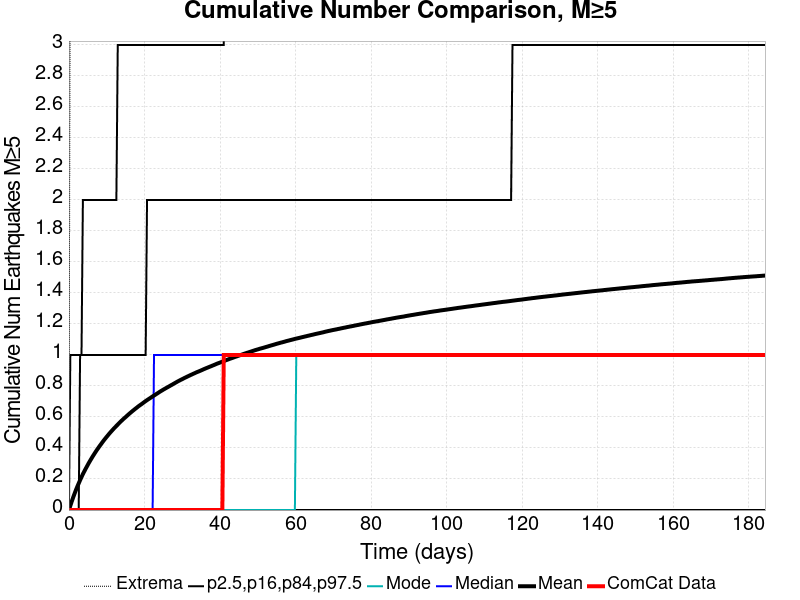

Values plotted in this chart, from the file beside it:
Time (days), ComCat Data, Simulation Mean, Simulation Median, Simulation Mode, Simulation Minimum, Simulation Maximum, 2.5 %-ile, 16 %-ile, 84 %-ile, 97.5 %-ile
0.0, 0.0, 0.0, 0.0, 0.0, 0.0, 0.0, 0.0, 0.0, 0.0, 0.0
0.3693, 0.0, 0.02813, 0.0, 0.0, 0.0, 4.0, 0.0, 0.0, 0.0, 1.0
0.7387, 0.0, 0.0553, 0.0, 0.0, 0.0, 4.0, 0.0, 0.0, 0.0, 1.0
1.108, 0.0, 0.08073, 0.0, 0.0, 0.0, 7.0, 0.0, 0.0, 0.0, 1.0
1.477, 0.0, 0.1052, 0.0, 0.0, 0.0, 7.0, 0.0, 0.0, 0.0, 1.0
1.847, 0.0, 0.1291, 0.0, 0.0, 0.0, 7.0, 0.0, 0.0, 0.0, 1.0
2.216, 0.0, 0.1513, 0.0, 0.0, 0.0, 7.0, 0.0, 0.0, 0.0, 1.0
2.585, 0.0, 0.1721, 0.0, 0.0, 0.0, 7.0, 0.0, 0.0, 0.0, 1.0
2.955, 0.0, 0.1929, 0.0, 0.0, 0.0, 8.0, 0.0, 0.0, 1.0, 1.0
3.324, 0.0, 0.2129, 0.0, 0.0, 0.0, 8.0, 0.0, 0.0, 1.0, 1.0
3.693, 0.0, 0.2321, 0.0, 0.0, 0.0, 8.0, 0.0, 0.0, 1.0, 2.0
4.063, 0.0, 0.2494, 0.0, 0.0, 0.0, 8.0, 0.0, 0.0, 1.0, 2.0
4.432, 0.0, 0.2667, 0.0, 0.0, 0.0, 8.0, 0.0, 0.0, 1.0, 2.0
4.801, 0.0, 0.2831, 0.0, 0.0, 0.0, 9.0, 0.0, 0.0, 1.0, 2.0
5.171, 0.0, 0.2998, 0.0, 0.0, 0.0, 9.0, 0.0, 0.0, 1.0, 2.0
5.54, 0.0, 0.3154, 0.0, 0.0, 0.0, 9.0, 0.0, 0.0, 1.0, 2.0
5.909, 0.0, 0.3306, 0.0, 0.0, 0.0, 9.0, 0.0, 0.0, 1.0, 2.0
6.279, 0.0, 0.3455, 0.0, 0.0, 0.0, 9.0, 0.0, 0.0, 1.0, 2.0
6.648, 0.0, 0.3596, 0.0, 0.0, 0.0, 9.0, 0.0, 0.0, 1.0, 2.0
7.017, 0.0, 0.3736, 0.0, 0.0, 0.0, 9.0, 0.0, 0.0, 1.0, 2.0
7.387, 0.0, 0.3873, 0.0, 0.0, 0.0, 9.0, 0.0, 0.0, 1.0, 2.0
7.756, 0.0, 0.3999, 0.0, 0.0, 0.0, 9.0, 0.0, 0.0, 1.0, 2.0
8.126, 0.0, 0.413, 0.0, 0.0, 0.0, 9.0, 0.0, 0.0, 1.0, 2.0
8.495, 0.0, 0.4249, 0.0, 0.0, 0.0, 9.0, 0.0, 0.0, 1.0, 2.0
8.864, 0.0, 0.4375, 0.0, 0.0, 0.0, 9.0, 0.0, 0.0, 1.0, 2.0
9.234, 0.0, 0.4495, 0.0, 0.0, 0.0, 9.0, 0.0, 0.0, 1.0, 2.0
9.603, 0.0, 0.4607, 0.0, 0.0, 0.0, 9.0, 0.0, 0.0, 1.0, 2.0
9.972, 0.0, 0.4719, 0.0, 0.0, 0.0, 9.0, 0.0, 0.0, 1.0, 2.0
10.34, 0.0, 0.4827, 0.0, 0.0, 0.0, 9.0, 0.0, 0.0, 1.0, 2.0
10.71, 0.0, 0.4936, 0.0, 0.0, 0.0, 9.0, 0.0, 0.0, 1.0, 2.0
11.08, 0.0, 0.5039, 0.0, 0.0, 0.0, 9.0, 0.0, 0.0, 1.0, 2.0
11.45, 0.0, 0.5139, 0.0, 0.0, 0.0, 9.0, 0.0, 0.0, 1.0, 2.0
11.82, 0.0, 0.5238, 0.0, 0.0, 0.0, 9.0, 0.0, 0.0, 1.0, 2.0
12.19, 0.0, 0.5332, 0.0, 0.0, 0.0, 9.0, 0.0, 0.0, 1.0, 2.0
12.56, 0.0, 0.5426, 0.0, 0.0, 0.0, 10.0, 0.0, 0.0, 1.0, 2.0
12.93, 0.0, 0.5516, 0.0, 0.0, 0.0, 10.0, 0.0, 0.0, 1.0, 3.0
13.3, 0.0, 0.5611, 0.0, 0.0, 0.0, 10.0, 0.0, 0.0, 1.0, 3.0
13.67, 0.0, 0.57, 0.0, 0.0, 0.0, 10.0, 0.0, 0.0, 1.0, 3.0
14.03, 0.0, 0.5784, 0.0, 0.0, 0.0, 10.0, 0.0, 0.0, 1.0, 3.0
14.4, 0.0, 0.587, 0.0, 0.0, 0.0, 10.0, 0.0, 0.0, 1.0, 3.0
14.77, 0.0, 0.595, 0.0, 0.0, 0.0, 10.0, 0.0, 0.0, 1.0, 3.0
15.14, 0.0, 0.6026, 0.0, 0.0, 0.0, 10.0, 0.0, 0.0, 1.0, 3.0
15.51, 0.0, 0.6112, 0.0, 0.0, 0.0, 10.0, 0.0, 0.0, 1.0, 3.0
15.88, 0.0, 0.6192, 0.0, 0.0, 0.0, 10.0, 0.0, 0.0, 1.0, 3.0
16.25, 0.0, 0.6268, 0.0, 0.0, 0.0, 10.0, 0.0, 0.0, 1.0, 3.0
16.62, 0.0, 0.6345, 0.0, 0.0, 0.0, 10.0, 0.0, 0.0, 1.0, 3.0
16.99, 0.0, 0.6419, 0.0, 0.0, 0.0, 10.0, 0.0, 0.0, 1.0, 3.0
17.36, 0.0, 0.6492, 0.0, 0.0, 0.0, 10.0, 0.0, 0.0, 1.0, 3.0
17.73, 0.0, 0.6562, 0.0, 0.0, 0.0, 10.0, 0.0, 0.0, 1.0, 3.0
18.1, 0.0, 0.6633, 0.0, 0.0, 0.0, 10.0, 0.0, 0.0, 1.0, 3.0
18.47, 0.0, 0.6706, 0.0, 0.0, 0.0, 10.0, 0.0, 0.0, 1.0, 3.0
18.84, 0.0, 0.6768, 0.0, 0.0, 0.0, 10.0, 0.0, 0.0, 1.0, 3.0
19.21, 0.0, 0.6831, 0.0, 0.0, 0.0, 10.0, 0.0, 0.0, 1.0, 3.0
19.58, 0.0, 0.6898, 0.0, 0.0, 0.0, 10.0, 0.0, 0.0, 1.0, 3.0
19.94, 0.0, 0.6965, 0.0, 0.0, 0.0, 10.0, 0.0, 0.0, 1.0, 3.0
20.31, 0.0, 0.7031, 0.0, 0.0, 0.0, 10.0, 0.0, 0.0, 1.0, 3.0
20.68, 0.0, 0.7092, 0.0, 0.0, 0.0, 10.0, 0.0, 0.0, 2.0, 3.0
21.05, 0.0, 0.7153, 0.0, 0.0, 0.0, 10.0, 0.0, 0.0, 2.0, 3.0
21.42, 0.0, 0.721, 0.0, 0.0, 0.0, 10.0, 0.0, 0.0, 2.0, 3.0
21.79, 0.0, 0.7271, 0.0, 0.0, 0.0, 10.0, 0.0, 0.0, 2.0, 3.0
... 440 more rows
